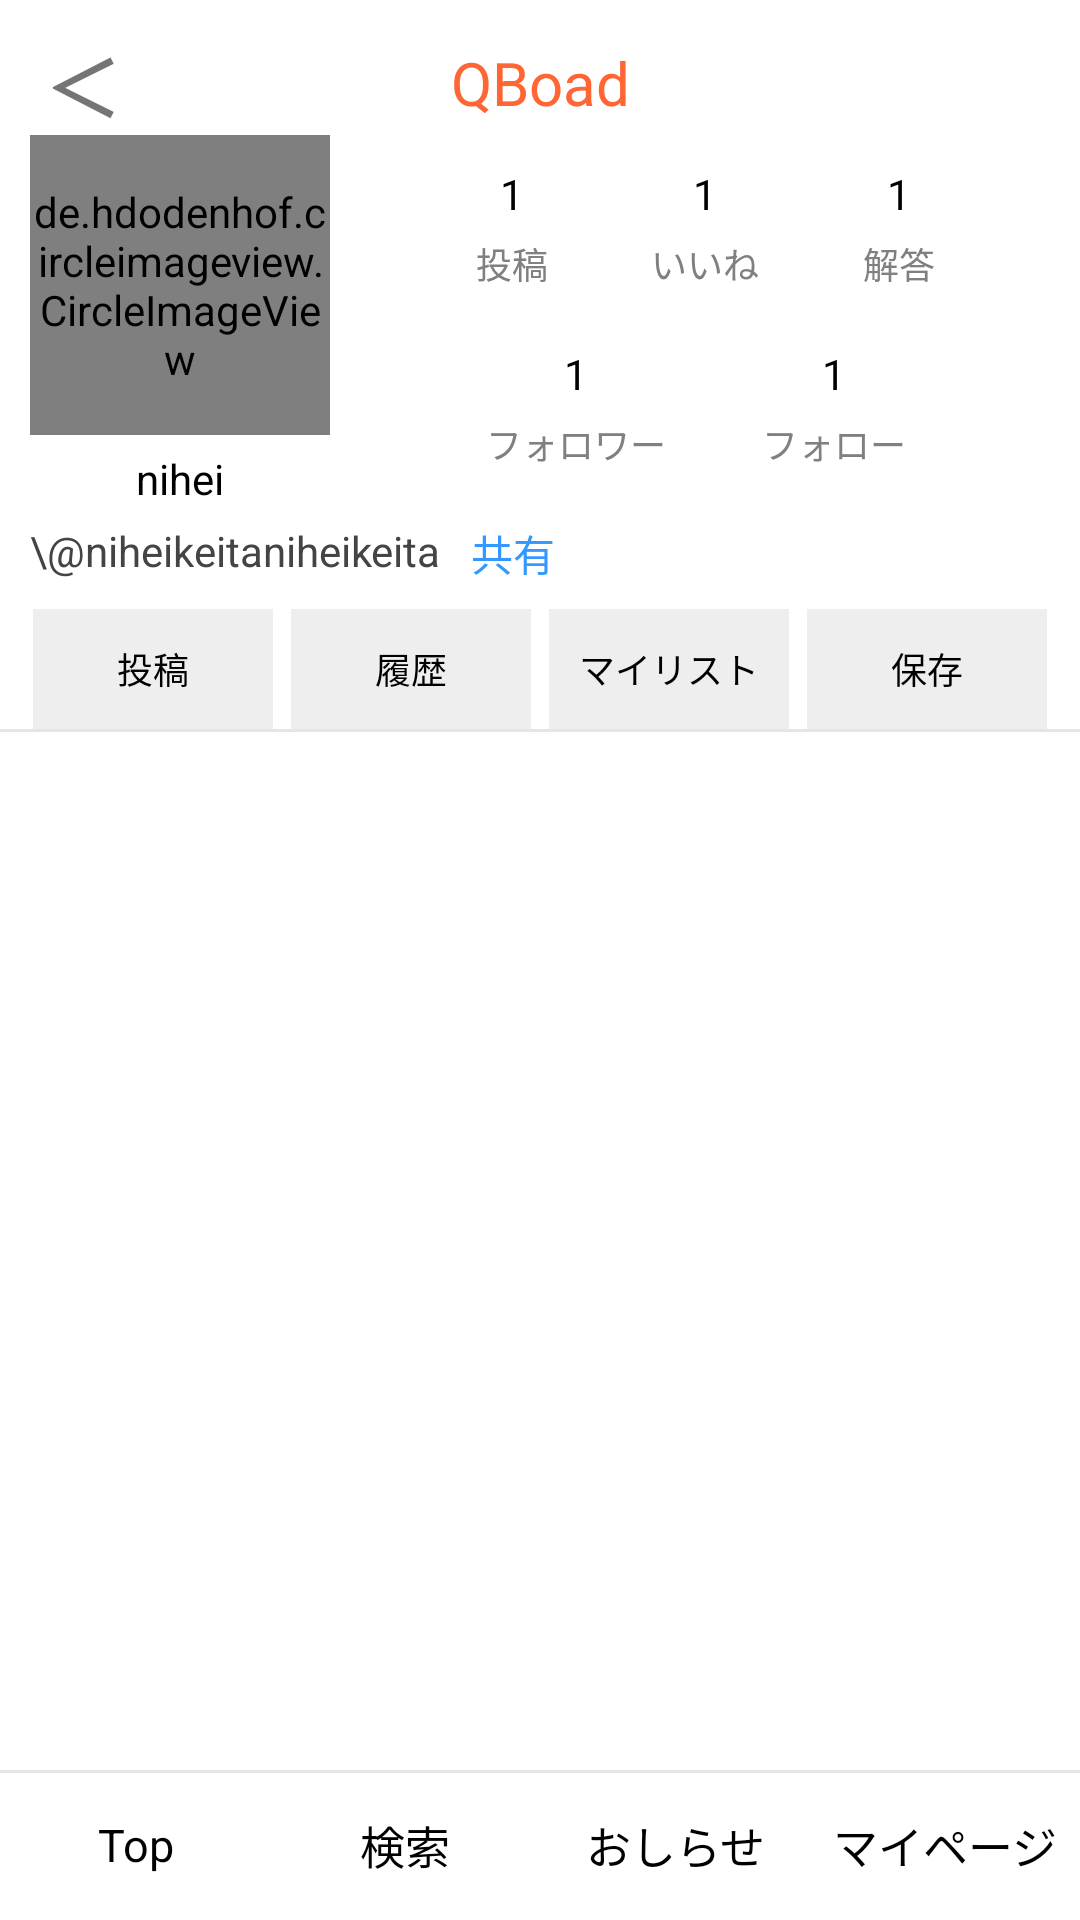

Here is an Android app screen rendered from its layout file. Give the layout XML and the strings, colors and styles it references.
<!-- AndroidManifest.xml: application theme Theme.QBoad -->
<!-- res/layout/activity_user_page.xml -->
<?xml version="1.0" encoding="utf-8"?>
<androidx.constraintlayout.widget.ConstraintLayout xmlns:android="http://schemas.android.com/apk/res/android"
    xmlns:app="http://schemas.android.com/apk/res-auto"
    xmlns:tools="http://schemas.android.com/tools"
    android:layout_width="match_parent"
    android:layout_height="match_parent"
    tools:context=".UserPageActivity">

    <TextView
        android:id="@+id/user_page_back_button"
        android:layout_width="35dp"
        android:layout_height="35dp"
        android:layout_marginLeft="10dp"
        android:layout_marginTop="10dp"
        app:layout_constraintTop_toTopOf="parent"
        app:layout_constraintLeft_toLeftOf="parent"
        android:text="＜"
        android:textStyle="bold"
        android:textSize="25sp"
        android:gravity="center_horizontal"/>

    <TextView
        android:layout_width="0dp"
        android:layout_height="wrap_content"
        app:layout_constraintLeft_toLeftOf="parent"
        app:layout_constraintRight_toRightOf="parent"
        app:layout_constraintTop_toTopOf="@+id/user_page_back_button"
        app:layout_constraintBottom_toBottomOf="@+id/user_page_back_button"
        android:gravity="center_horizontal"
        android:text="QBoad"
        android:textColor="#FF6633"
        android:textSize="20sp"/>
    <ScrollView
        android:layout_width="match_parent"
        android:layout_height="0dp"
        app:layout_constraintTop_toBottomOf="@+id/user_page_back_button"
        app:layout_constraintBottom_toTopOf="@+id/footer_menu">
        <androidx.constraintlayout.widget.ConstraintLayout
            android:layout_width="match_parent"
            android:layout_height="wrap_content">
            <de.hdodenhof.circleimageview.CircleImageView
                android:id="@+id/user_page_my_image"
                android:layout_width="100dp"
                android:layout_height="100dp"
                app:layout_constraintTop_toTopOf="parent"
                app:layout_constraintLeft_toLeftOf="parent"
                android:layout_marginLeft="10dp"
                android:src="@drawable/sample_nihei_icon"/>
            <TextView
                android:id="@+id/user_page_my_name"
                android:layout_width="0dp"
                android:layout_height="wrap_content"
                android:layout_marginTop="5dp"
                app:layout_constraintTop_toBottomOf="@+id/user_page_my_image"
                app:layout_constraintLeft_toLeftOf="@+id/user_page_my_image"
                app:layout_constraintRight_toRightOf="@+id/user_page_my_image"
                android:textSize="14sp"
                android:gravity="center_horizontal"
                android:textColor="@color/black"
                android:text="nihei"/>
            <TextView
                android:id="@+id/user_posting_count"
                app:layout_constraintLeft_toRightOf="@+id/user_page_my_image"
                app:layout_constraintRight_toLeftOf="@+id/user_like_count"
                app:layout_constraintTop_toTopOf="@+id/user_page_my_image"
                android:layout_width="wrap_content"
                android:layout_height="wrap_content"
                android:layout_marginTop="10dp"
                android:textColor="@color/black"
                android:textSize="14sp"
                android:text="1"/>
            <TextView
                android:id="@+id/user_posting_count_text"
                app:layout_constraintRight_toRightOf="@+id/user_posting_count"
                app:layout_constraintLeft_toLeftOf="@+id/user_posting_count"
                app:layout_constraintTop_toBottomOf="@+id/user_posting_count"
                android:layout_marginTop="5dp"
                android:layout_width="wrap_content"
                android:layout_height="wrap_content"
                android:textColor="@color/gray"
                android:textSize="12sp"
                android:text="投稿"/>
            <TextView
                android:id="@+id/user_like_count"
                app:layout_constraintLeft_toRightOf="@+id/user_posting_count"
                app:layout_constraintRight_toLeftOf="@+id/user_posting_answer_count"
                app:layout_constraintTop_toTopOf="@+id/user_posting_count"
                android:layout_width="wrap_content"
                android:layout_height="wrap_content"
                android:textColor="@color/black"
                android:textSize="14sp"
                android:text="1"/>
            <TextView
                android:id="@+id/user_like_count_text"
                app:layout_constraintRight_toRightOf="@+id/user_like_count"
                app:layout_constraintLeft_toLeftOf="@+id/user_like_count"
                app:layout_constraintTop_toBottomOf="@+id/user_like_count"
                android:layout_marginTop="5dp"
                android:layout_width="wrap_content"
                android:layout_height="wrap_content"
                android:textColor="@color/gray"
                android:textSize="12dp"
                android:text="いいね"/>
            <TextView
                android:id="@+id/user_posting_answer_count"
                app:layout_constraintLeft_toRightOf="@+id/user_like_count"
                app:layout_constraintRight_toRightOf="parent"
                app:layout_constraintTop_toTopOf="@+id/user_posting_count"
                android:layout_width="wrap_content"
                android:layout_height="wrap_content"
                android:textColor="@color/black"
                android:textSize="14sp"
                android:text="1"/>
            <TextView
                android:id="@+id/user_posting_answer_count_text"
                app:layout_constraintRight_toRightOf="@+id/user_posting_answer_count"
                app:layout_constraintLeft_toLeftOf="@+id/user_posting_answer_count"
                app:layout_constraintTop_toBottomOf="@+id/user_posting_answer_count"
                android:layout_marginTop="5dp"
                android:layout_width="wrap_content"
                android:layout_height="wrap_content"
                android:textColor="@color/gray"
                android:textSize="12sp"
                android:text="解答"/>

            <TextView
                android:id="@+id/user_follower_count"
                app:layout_constraintLeft_toRightOf="@+id/user_page_my_image"
                app:layout_constraintRight_toLeftOf="@+id/user_follow_count"
                app:layout_constraintTop_toTopOf="@+id/user_page_my_image"
                android:layout_width="wrap_content"
                android:layout_height="wrap_content"
                android:layout_marginTop="70dp"
                android:textColor="@color/black"
                android:textSize="14sp"
                android:text="1"/>
            <TextView
                android:id="@+id/user_follower_count_text"
                app:layout_constraintRight_toRightOf="@+id/user_follower_count"
                app:layout_constraintLeft_toLeftOf="@+id/user_follower_count"
                app:layout_constraintTop_toBottomOf="@+id/user_follower_count"
                android:layout_marginTop="5dp"
                android:layout_width="wrap_content"
                android:layout_height="wrap_content"
                android:textColor="@color/gray"
                android:textSize="12sp"
                android:text="フォロワー"/>
            <TextView
                android:id="@+id/user_follow_count"
                app:layout_constraintLeft_toRightOf="@+id/user_follower_count"
                app:layout_constraintRight_toRightOf="parent"
                app:layout_constraintTop_toTopOf="@+id/user_page_my_image"
                android:layout_width="wrap_content"
                android:layout_height="wrap_content"
                android:layout_marginTop="70dp"
                android:textColor="@color/black"
                android:textSize="14sp"
                android:text="1"/>
            <TextView
                android:id="@+id/user_follow_count_text"
                app:layout_constraintRight_toRightOf="@+id/user_follow_count"
                app:layout_constraintLeft_toLeftOf="@+id/user_follow_count"
                app:layout_constraintTop_toBottomOf="@+id/user_follow_count"
                android:layout_marginTop="5dp"
                android:layout_width="wrap_content"
                android:layout_height="wrap_content"
                android:textColor="@color/gray"
                android:textSize="12sp"
                android:text="フォロー"/>

            <TextView
                android:id="@+id/user_page_my_id"
                android:layout_width="wrap_content"
                android:layout_height="wrap_content"
                android:layout_marginTop="5dp"
                app:layout_constraintTop_toBottomOf="@+id/user_page_my_name"
                app:layout_constraintLeft_toLeftOf="@+id/user_page_my_name"
                android:textSize="14sp"
                android:textColor="#444444"
                android:text="\@niheikeitaniheikeita"/>
            <TextView
                android:layout_width="wrap_content"
                android:layout_height="wrap_content"
                app:layout_constraintTop_toTopOf="@+id/user_page_my_id"
                app:layout_constraintLeft_toRightOf="@+id/user_page_my_id"
                android:layout_marginLeft="10dp"
                android:textSize="14sp"
                android:textColor="#3399FF"
                android:text="共有"/>
            <include
                android:id="@+id/list_linear"
                layout="@layout/my_user_page_tab"
                android:layout_width="match_parent"
                android:layout_height="wrap_content"
                android:layout_marginTop="10dp"
                app:layout_constraintTop_toBottomOf="@+id/user_page_my_id"
                />

            <View
                android:layout_width="match_parent"
                android:layout_height="1dp"
                android:background="@color/black"
                android:alpha="0.1"
                app:layout_constraintTop_toBottomOf="@+id/list_linear"/>

            <androidx.fragment.app.FragmentContainerView
                android:id="@+id/user_page_screen_fragment"
                android:layout_width="match_parent"
                android:layout_height="0dp"
                android:layout_marginTop="1dp"
                app:layout_constraintTop_toBottomOf="@+id/list_linear"/>

        </androidx.constraintlayout.widget.ConstraintLayout>
    </ScrollView>
    <include
        android:id="@+id/footer_menu"
        layout="@layout/footer_menu"
        android:layout_width="match_parent"
        android:layout_height="0dp"
        app:layout_constraintLeft_toLeftOf="parent"
        app:layout_constraintRight_toRightOf="parent"
        app:layout_constraintBottom_toBottomOf="parent" />
</androidx.constraintlayout.widget.ConstraintLayout>
<!-- res/layout/my_user_page_tab.xml (included above) -->
<?xml version="1.0" encoding="utf-8"?>
<androidx.constraintlayout.widget.ConstraintLayout xmlns:android="http://schemas.android.com/apk/res/android"
    xmlns:app="http://schemas.android.com/apk/res-auto"
    xmlns:tools="http://schemas.android.com/tools"
    android:layout_width="match_parent"
    android:layout_height="wrap_content"
    tools:context=".UserPageActivity"
    android:background="@color/white">

    <LinearLayout
        android:layout_width="match_parent"
        android:layout_height="wrap_content"
        android:layout_alignParentStart="true"
        app:layout_constraintTop_toTopOf="parent"
        android:gravity="center"
        android:orientation="horizontal">

        <TextView
            android:id="@+id/tab_posting_button"
            android:text="投稿"
            android:gravity="center"
            android:layout_marginRight="3dp"
            android:layout_marginLeft="3dp"
            android:layout_width="80dp"
            android:layout_height="40dp"
            android:textColor="@color/black"
            android:background="#EEEEEE"
            android:textSize="12sp"/>

        <TextView
            android:id="@+id/tab_history_button"
            android:text="履歴"
            android:gravity="center"
            android:layout_marginRight="3dp"
            android:layout_marginLeft="3dp"
            android:layout_width="80dp"
            android:layout_height="40dp"
            android:textColor="@color/black"
            android:background="#EEEEEE"
            android:textSize="12sp" />
        <TextView
            android:id="@+id/tab_list_button"
            android:text="マイリスト"
            android:gravity="center"
            android:layout_marginRight="3dp"
            android:layout_marginLeft="3dp"
            android:layout_width="80dp"
            android:layout_height="40dp"
            android:textColor="@color/black"
            android:background="#EEEEEE"
            android:textSize="12sp" />
        <TextView
            android:id="@+id/tab_save_button"
            android:text="保存"
            android:gravity="center"
            android:layout_marginRight="3dp"
            android:layout_marginLeft="3dp"
            android:layout_width="80dp"
            android:layout_height="40dp"
            android:textColor="@color/black"
            android:background="#EEEEEE"
            android:textSize="12sp"/>
    </LinearLayout>

</androidx.constraintlayout.widget.ConstraintLayout>
<!-- res/layout/footer_menu.xml (included above) -->
<?xml version="1.0" encoding="utf-8"?>
<androidx.constraintlayout.widget.ConstraintLayout xmlns:android="http://schemas.android.com/apk/res/android"
    xmlns:app="http://schemas.android.com/apk/res-auto"
    xmlns:tools="http://schemas.android.com/tools"
    android:layout_width="match_parent"
    android:layout_height="50dp"
    tools:context=".UserPageActivity"
    android:background="@color/white">


    <View
        android:layout_width="match_parent"
        android:layout_height="1dp"
        android:background="@color/black"
        android:alpha="0.1"
        app:layout_constraintTop_toTopOf="parent"/>














    <TextView
        android:id="@+id/top_footer_button"
        app:layout_constraintLeft_toLeftOf="parent"
        app:layout_constraintRight_toLeftOf="@+id/search_footer_button"
        app:layout_constraintTop_toTopOf="parent"
        android:layout_width="0dp"
        android:layout_height="50dp"
        android:gravity="center"
        android:text="Top"
        android:textColor="@color/black"
        android:textSize="15dp"/>
    <TextView
        android:id="@+id/search_footer_button"
        app:layout_constraintRight_toLeftOf="@+id/q_footer_button"
        app:layout_constraintLeft_toRightOf="@+id/top_footer_button"
        app:layout_constraintTop_toTopOf="parent"
        android:layout_width="0dp"
        android:layout_height="50dp"
        android:gravity="center"
        android:text="検索"
        android:textColor="@color/black"
        android:textSize="15dp"/>
    <TextView
        android:id="@+id/q_footer_button"
        app:layout_constraintRight_toLeftOf="@+id/information_footer_button"
        app:layout_constraintLeft_toRightOf="@+id/search_footer_button"
        app:layout_constraintTop_toTopOf="parent"
        android:layout_width="0dp"
        android:layout_height="50dp"
        android:gravity="center"
        android:text=""
        android:textColor="@color/black"
        android:visibility="gone"
        android:textSize="15dp"/>
    <TextView
        android:id="@+id/information_footer_button"
        app:layout_constraintRight_toLeftOf="@+id/my_page_footer_button"
        app:layout_constraintLeft_toRightOf="@+id/q_footer_button"
        app:layout_constraintTop_toTopOf="parent"
        android:layout_width="0dp"
        android:layout_height="50dp"
        android:gravity="center"
        android:text="おしらせ"
        android:textColor="@color/black"
        android:textSize="15dp"/>
    <TextView
        android:id="@+id/my_page_footer_button"
        app:layout_constraintRight_toRightOf="parent"
        app:layout_constraintLeft_toRightOf="@+id/information_footer_button"
        app:layout_constraintTop_toTopOf="parent"
        android:layout_width="0dp"
        android:layout_height="50dp"
        android:gravity="center"
        android:text="マイページ"
        android:textColor="@color/black"
        android:textSize="15dp"/>










</androidx.constraintlayout.widget.ConstraintLayout>
<!-- resources referenced by this layout -->
<resources>
  <color name="black">#FF000000</color>
  <color name="gray">#808080</color>
  <color name="white">#FFFFFFFF</color>
  <style name="Theme.QBoad" parent="Theme.MaterialComponents.Light.DarkActionBar">
          
          <item name="colorPrimary">@color/blue</item>
          <item name="colorPrimaryVariant">@color/blue</item>
          <item name="colorPrimaryDark">@color/blue</item>
          <item name="colorOnPrimary">@color/white</item>
          
          <item name="colorSecondary">@color/teal_200</item>
          <item name="colorSecondaryVariant">@color/teal_700</item>
          <item name="colorOnSecondary">@color/black</item>
          
          <item name="android:statusBarColor" tools:targetApi="l">?attr/colorPrimaryVariant</item>
          
          <item name="windowNoTitle">true</item>
          <item name="windowActionBar">false</item>
          <item name="android:windowContentOverlay">@null</item>
      </style>
  <color name="blue">#66a6ff</color>
  <color name="teal_200">#FF03DAC5</color>
  <color name="teal_700">#FF018786</color>
</resources>
